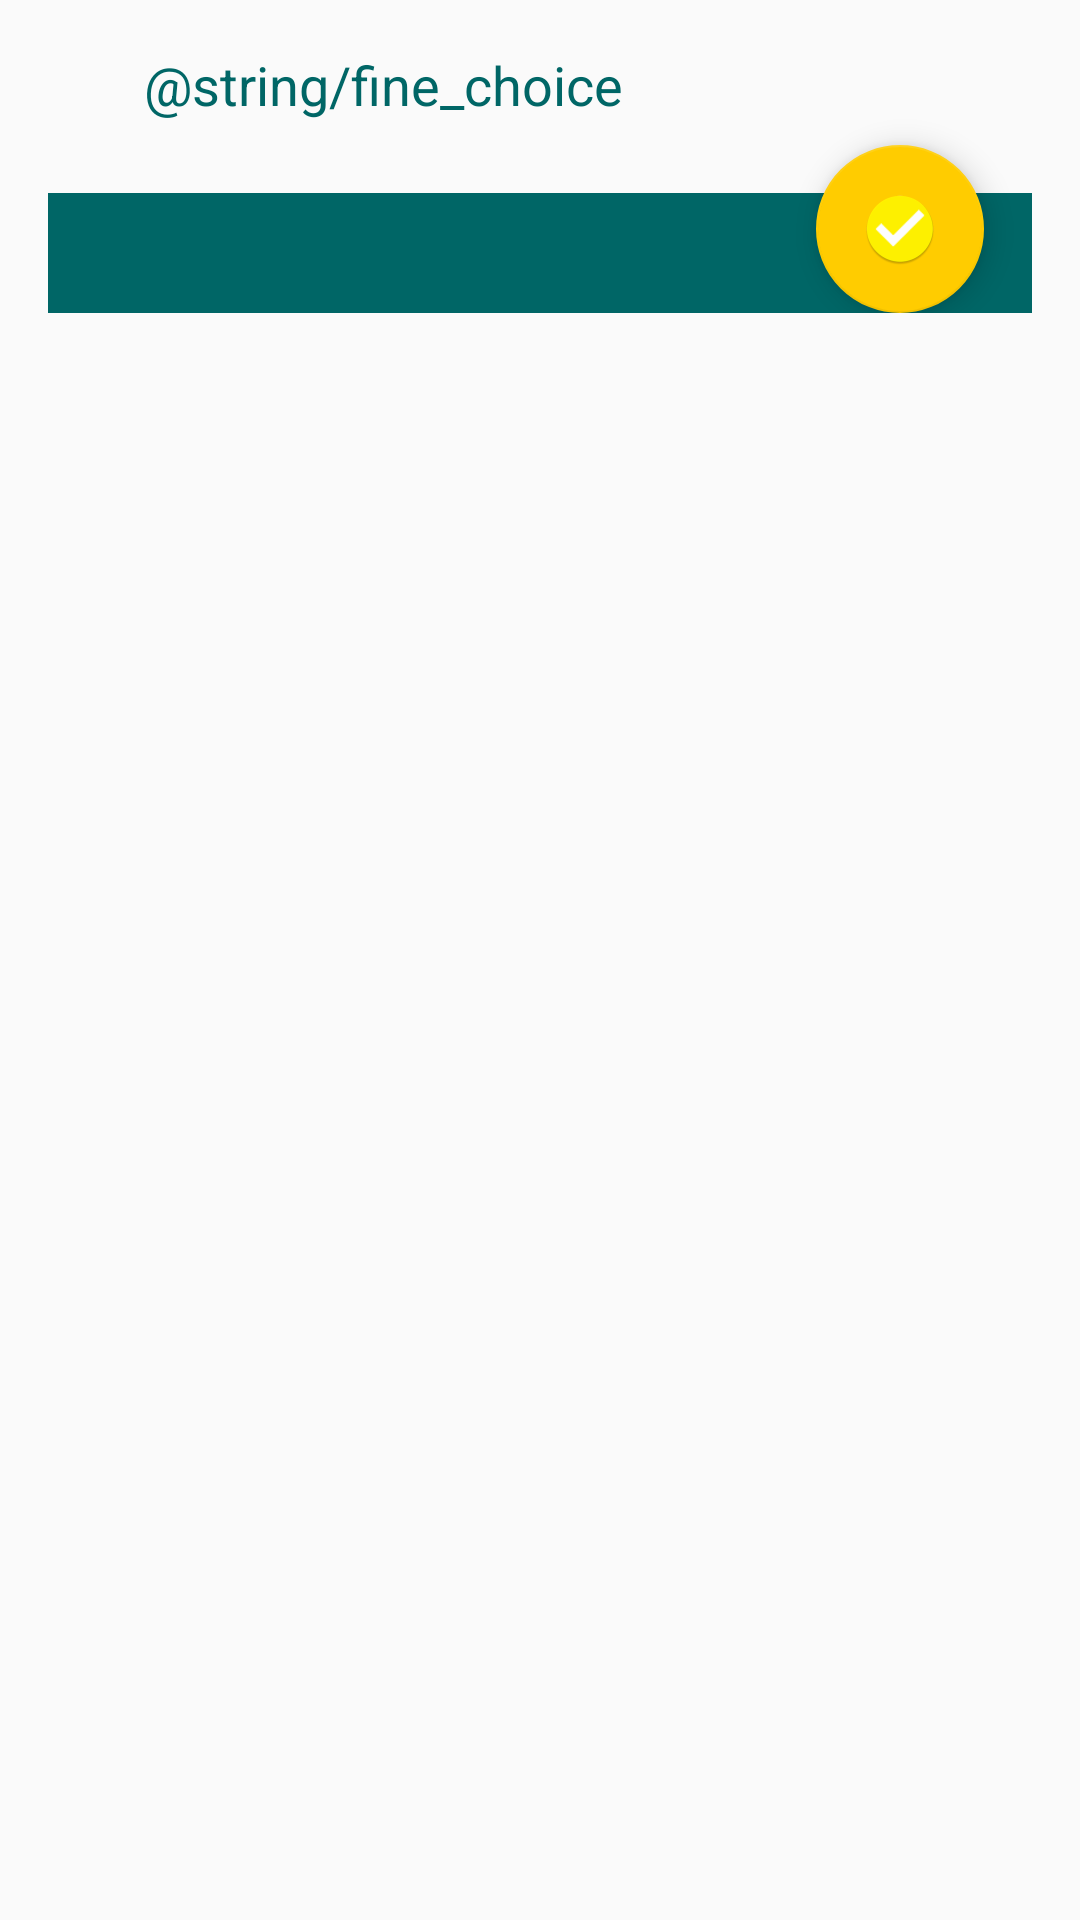

Produce the Android XML layout that renders to this screen, including the resource entries it uses.
<!-- AndroidManifest.xml: application theme AppTheme -->
<!-- res/layout/activity_main.xml -->
<?xml version="1.0" encoding="utf-8"?>
<FrameLayout xmlns:android="http://schemas.android.com/apk/res/android"
    xmlns:tools="http://schemas.android.com/tools"
    xmlns:app="http://schemas.android.com/apk/res-auto"
    android:layout_width="match_parent"
    android:layout_height="match_parent">

        <android.support.design.widget.CoordinatorLayout
            android:id="@+id/activity_main"
            android:layout_width="match_parent"
            android:layout_height="wrap_content"
            android:layout_marginRight="@dimen/space_16_dp"
            android:layout_marginLeft="@dimen/space_16_dp"
            tools:context="com.mikhail.pankratov.improveandroidjtest.MainActivity">

        <LinearLayout
            android:layout_width="match_parent"
            android:layout_height="wrap_content"
            android:id="@+id/fields_and_text_layout"
            android:orientation="vertical">

        <TextView
                android:layout_width="match_parent"
                android:layout_height="wrap_content"
                android:textSize="@dimen/fine_choice_text_size"
                android:textColor="@color/green"
                android:text="@string/fine_choice"
                android:paddingStart="@dimen/space_32_dp"
                android:paddingEnd="@dimen/space_32_dp"
                android:paddingTop="@dimen/space_16_dp"
                android:paddingBottom="@dimen/space_24_dp" />

                <LinearLayout
                    android:layout_width="match_parent"
                    android:layout_height="wrap_content"
                    android:id="@+id/fields_layout"
                    android:paddingStart="@dimen/space_24_dp"
                    android:paddingEnd="@dimen/space_24_dp"
                    android:paddingTop="@dimen/space_16_dp"
                    android:paddingBottom="@dimen/space_24_dp"
                    android:background="@color/green"
                    android:orientation="vertical">

            <android.support.design.widget.TextInputLayout
                style="@style/TextInputLayoutStyle"
                android:hint="@string/edit_full_name_hint"
                android:id="@+id/full_name_text_input">

                <android.support.design.widget.TextInputEditText
                    android:id="@+id/full_name_edit"
                    style="@style/EditTextInputLayoutStyle"
                    android:inputType="textPersonName"
                    />

            </android.support.design.widget.TextInputLayout>

        <android.support.design.widget.TextInputLayout
            android:id="@+id/birth_date_text_input"
            android:hint="@string/edit_birth_hint"
            style="@style/TextInputLayoutStyle"
            >

            <android.support.design.widget.TextInputEditText
                android:id="@+id/birth_date_edit"
                style="@style/EditTextInputLayoutStyle"
                android:inputType="none"
                android:focusable="false" />

        </android.support.design.widget.TextInputLayout>


            <android.support.design.widget.TextInputLayout
                android:id="@+id/email_text_input"
                style="@style/TextInputLayoutStyle"
                android:hint="@string/edit_email_hint">

                <android.support.design.widget.TextInputEditText
                    android:id="@+id/email_edit"
                    android:inputType="textEmailAddress"
                    style="@style/EditTextInputLayoutStyle" />

            </android.support.design.widget.TextInputLayout>

        <android.support.design.widget.TextInputLayout
            android:id="@+id/username_text_input"
            android:hint="@string/edit_username_hint"
            style="@style/TextInputLayoutStyle"
            >

            <android.support.design.widget.TextInputEditText
                android:id="@+id/username_edit"
                style="@style/EditTextInputLayoutStyle"
                android:inputType="textPersonName" />

        </android.support.design.widget.TextInputLayout>

            <android.support.design.widget.TextInputLayout
                android:id="@+id/password_text_input"
                android:hint="@string/edit_password_hint"
                style="@style/TextInputLayoutStyle"
                >
                <android.support.design.widget.TextInputEditText
                    android:id="@+id/password_edit"
                    style="@style/EditTextInputLayoutStyle"
                    android:inputType="textPassword" />

            </android.support.design.widget.TextInputLayout>

    </LinearLayout>

    </LinearLayout>
        <android.support.design.widget.FloatingActionButton
            android:layout_width="wrap_content"
            android:layout_height="wrap_content"
            android:id="@+id/send_FAB"
            android:src="@mipmap/ic_launcher"
            android:background="@drawable/rounded_button"
            android:layout_marginRight="@dimen/space_16_dp"
            android:layout_marginEnd="@dimen/space_16_dp"
            android:layout_marginTop="@dimen/space_24_dp"
            app:layout_anchor="@id/fields_and_text_layout"
            app:layout_anchorGravity="bottom|right"
            android:contentDescription="@string/send_button" />


    </android.support.design.widget.CoordinatorLayout>

        <RelativeLayout
            android:id="@+id/layProgress"
            android:layout_width="match_parent"
            android:layout_height="match_parent"
            android:visibility="gone">

        <ProgressBar
            android:layout_width="@dimen/progress_bar_size"
            android:layout_height="@dimen/progress_bar_size"
            android:layout_centerInParent="true"
            android:indeterminate="true"/>

        </RelativeLayout>
    </FrameLayout>
<!-- resources referenced by this layout -->
<resources>
  <color name="green">#006666</color>
  <dimen name="fine_choice_text_size">18sp</dimen>
  <dimen name="progress_bar_size">60dp</dimen>
  <dimen name="space_16_dp">16dp</dimen>
  <dimen name="space_24_dp">24dp</dimen>
  <dimen name="space_32_dp">32dp</dimen>
  <!-- drawable rounded_button (drawable) -->
  <?xml version="1.0" encoding="utf-8"?>
  <shape xmlns:android="http://schemas.android.com/apk/res/android"
         android:shape="rectangle">
      <solid android:color="#eeffffff" />
      <corners android:bottomRightRadius="28dp"
               android:bottomLeftRadius="28dp"
               android:topRightRadius="28dp"
               android:topLeftRadius="28dp"/>
  </shape>
  <!-- mipmap ic_launcher: png bitmap (mipmap-hdpi, 4239 bytes) -->
  <string name="edit_birth_hint">Birth</string>
  <string name="edit_email_hint">Email Address</string>
  <string name="edit_full_name_hint">Fullname</string>
  <string name="edit_password_hint">Password</string>
  <string name="edit_username_hint">Username</string>
  <string name="send_button">Send button</string>
  <style name="AppTheme" parent="Theme.AppCompat.Light.NoActionBar">
          
          <item name="colorPrimaryDark">@color/green</item>
          <item name="colorAccent">@color/yellow</item>
          <item name="colorControlNormal">@color/light_green</item>
          <item name="colorControlActivated">@color/yellow</item>
  
      </style>
  <color name="yellow">#ffcc00</color>
  <color name="light_green">#339999</color>
</resources>
